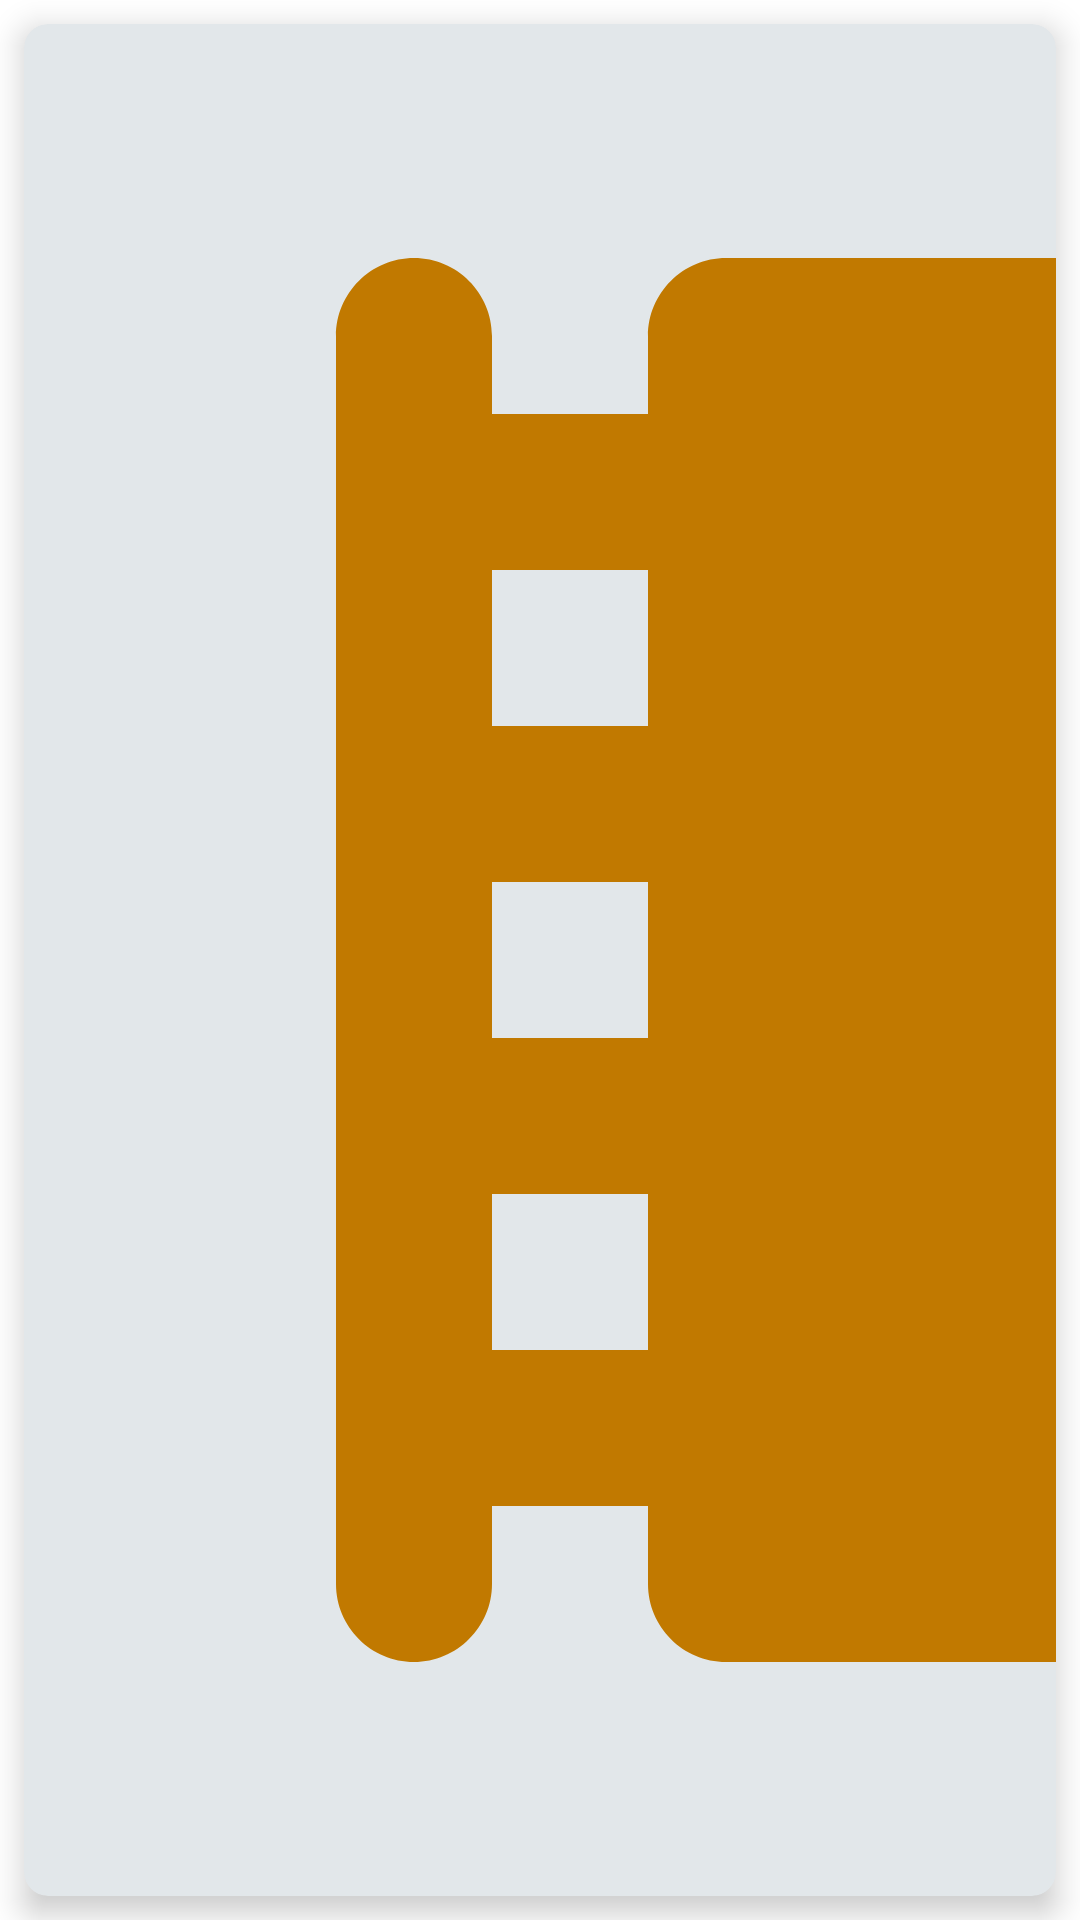

Layout XML and referenced resources for this Android screen:
<!-- AndroidManifest.xml: application theme Theme.MoviesApp -->
<!-- res/layout/drawer_header.xml -->
<?xml version="1.0" encoding="utf-8"?>
<androidx.constraintlayout.widget.ConstraintLayout xmlns:android="http://schemas.android.com/apk/res/android"
    xmlns:app="http://schemas.android.com/apk/res-auto"
    xmlns:tools="http://schemas.android.com/tools"
    android:layout_width="match_parent"
    android:layout_height="100dp">

    <com.google.android.material.card.MaterialCardView
        android:id="@+id/cardView"
        android:layout_width="match_parent"
        android:layout_height="match_parent"
        android:layout_margin="8dp"
        app:cardBackgroundColor="?background"
        app:cardCornerRadius="8dp"
        app:cardElevation="6dp">

        <androidx.constraintlayout.widget.ConstraintLayout
            android:layout_width="match_parent"
            android:layout_height="match_parent">

            <androidx.appcompat.widget.AppCompatImageView
                android:id="@+id/iv"
                android:layout_width="0dp"
                android:layout_height="match_parent"
                android:scaleType="centerCrop"
                android:src="@drawable/ic_round_local_movies_24_black"
                app:layout_constraintDimensionRatio="1:1"
                app:layout_constraintStart_toStartOf="parent" />

            <androidx.appcompat.widget.AppCompatTextView
                android:id="@+id/tvMovieApp"
                android:layout_width="0dp"
                android:layout_height="wrap_content"
                android:layout_marginHorizontal="10dp"
                android:layout_marginTop="8dp"
                android:ellipsize="end"
                android:gravity="center_vertical"
                android:maxLines="1"
                android:text="@string/movies_app"
                android:textColor="?colorOnSurface"
                android:textSize="20sp"
                android:textStyle="bold"
                app:layout_constraintTop_toTopOf="parent"
                app:layout_constraintEnd_toEndOf="parent"
                app:layout_constraintStart_toEndOf="@+id/iv" />

            <androidx.appcompat.widget.AppCompatTextView
                android:id="@+id/tvUserNameDrawerLayout"
                android:layout_width="wrap_content"
                android:layout_height="wrap_content"
                android:textColor="?colorOnSurface"
                android:textSize="16sp"
                android:layout_marginTop="4dp"
                app:layout_constraintStart_toStartOf="@id/tvMovieApp"
                app:layout_constraintTop_toBottomOf="@id/tvMovieApp"
                android:maxLines="1"
                tools:text="welcome farshad"
                android:visibility="invisible"
                tools:visibility="visible"/>

        </androidx.constraintlayout.widget.ConstraintLayout>

    </com.google.android.material.card.MaterialCardView>



</androidx.constraintlayout.widget.ConstraintLayout>
<!-- resources referenced by this layout -->
<resources>
  <!-- drawable ic_round_local_movies_24_black (drawable) -->
  <vector xmlns:android="http://schemas.android.com/apk/res/android"
      android:width="24dp"
      android:height="24dp"
      android:tint="@color/teal_700"
      android:viewportWidth="24"
      android:viewportHeight="24">
      <path
          android:fillColor="@android:color/white"
          android:pathData="M18,4v1h-2L16,4c0,-0.55 -0.45,-1 -1,-1L9,3c-0.55,0 -1,0.45 -1,1v1L6,5L6,4c0,-0.55 -0.45,-1 -1,-1s-1,0.45 -1,1v16c0,0.55 0.45,1 1,1s1,-0.45 1,-1v-1h2v1c0,0.55 0.45,1 1,1h6c0.55,0 1,-0.45 1,-1v-1h2v1c0,0.55 0.45,1 1,1s1,-0.45 1,-1L20,4c0,-0.55 -0.45,-1 -1,-1s-1,0.45 -1,1zM8,17L6,17v-2h2v2zM8,13L6,13v-2h2v2zM8,9L6,9L6,7h2v2zM18,17h-2v-2h2v2zM18,13h-2v-2h2v2zM18,9h-2L16,7h2v2z" />
  </vector>
  <string name="movies_app">Top Movies</string>
  <style name="Theme.MoviesApp" parent="Theme.MaterialComponents.DayNight.NoActionBar">
          
          <item name="colorPrimary">@color/purple_500</item>
          <item name="colorPrimaryVariant">@color/purple_700</item>
          <item name="colorOnPrimary">@color/white</item>
          
          <item name="colorSecondary">@color/teal_200</item>
          <item name="colorSecondaryVariant">@color/teal_700</item>
          <item name="colorOnSecondary">@color/black</item>
          
          <item name="android:statusBarColor">?attr/colorPrimaryVariant</item>
          <item name="android:navigationBarColor">?attr/colorPrimaryVariant</item>
          
  
          <item name="background">@color/purple_100</item>
          <item name="colorOnBackground">@color/black</item>
          <item name="colorSurface">@color/white</item>
          <item name="colorOnSurface">@color/purple_700</item>
          <item name="colorTertiary">@color/purple_500</item>
      </style>
  <color name="teal_700">#c17900</color>
  <color name="purple_500">#b0bec5</color>
  <color name="purple_700">#384145</color>
  <color name="white">#FFFFFFFF</color>
  <color name="teal_200">#f9a825</color>
  <color name="black">#FF000000</color>
  <color name="purple_100">#E2E7EA</color>
</resources>
